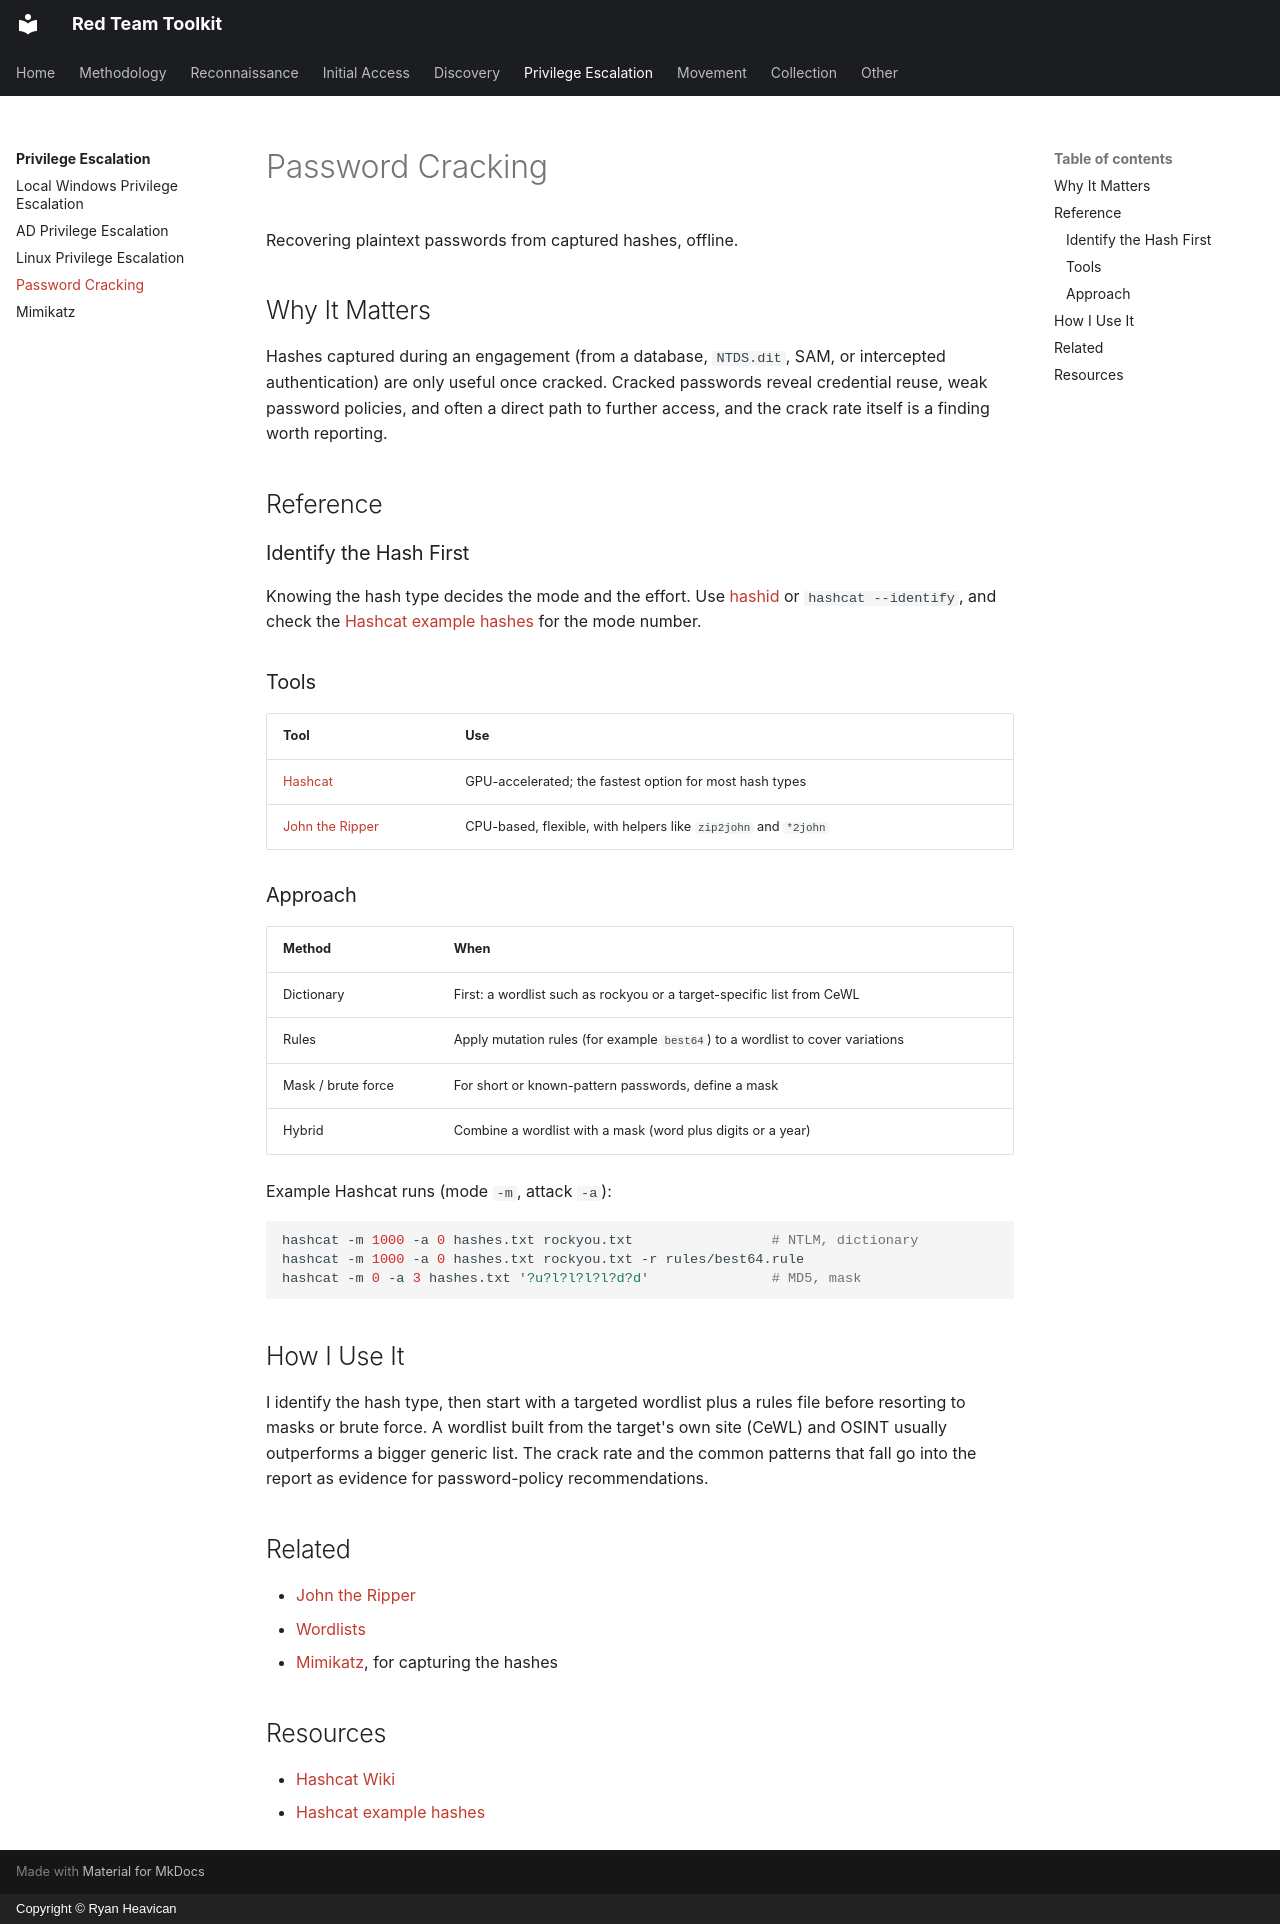

repository: EvolvingSysadmin/Red-Team-Toolkit · page: privilege-escalation/password-cracking/index.html · generator: mkdocs · copyright: Copyright © Ryan Heavican

# Password Cracking

Recovering plaintext passwords from captured hashes, offline.

## Why It Matters

Hashes captured during an engagement (from a database, `NTDS.dit`, SAM, or intercepted authentication) are only useful once cracked. Cracked passwords reveal credential reuse, weak password policies, and often a direct path to further access, and the crack rate itself is a finding worth reporting.

## Reference

### Identify the Hash First

Knowing the hash type decides the mode and the effort. Use [hashid](https://github.com/psypanda/hashID) or `hashcat --identify`, and check the [Hashcat example hashes](https://hashcat.net/wiki/doku.php?id=example_hashes) for the mode number.

### Tools

| Tool | Use |
| :--- | :--- |
| [Hashcat](https://hashcat.net/hashcat/) | GPU-accelerated; the fastest option for most hash types |
| [John the Ripper](https://www.openwall.com/john/) | CPU-based, flexible, with helpers like `zip2john` and `*2john` |

### Approach

| Method | When |
| :--- | :--- |
| Dictionary | First: a wordlist such as rockyou or a target-specific list from CeWL |
| Rules | Apply mutation rules (for example `best64`) to a wordlist to cover variations |
| Mask / brute force | For short or known-pattern passwords, define a mask |
| Hybrid | Combine a wordlist with a mask (word plus digits or a year) |

Example Hashcat runs (mode `-m`, attack `-a`):

```bash
hashcat -m 1000 -a 0 hashes.txt rockyou.txt                 # NTLM, dictionary
hashcat -m 1000 -a 0 hashes.txt rockyou.txt -r rules/best64.rule
hashcat -m 0 -a 3 hashes.txt '?u?l?l?l?l?d?d'               # MD5, mask
```

## How I Use It

I identify the hash type, then start with a targeted wordlist plus a rules file before resorting to masks or brute force. A wordlist built from the target's own site (CeWL) and OSINT usually outperforms a bigger generic list. The crack rate and the common patterns that fall go into the report as evidence for password-policy recommendations.

## Related

* [John the Ripper](https://www.openwall.com/john/)
* [Wordlists](../initial-access/wordlists.md)
* [Mimikatz](mimikatz.md), for capturing the hashes

## Resources

* [Hashcat Wiki](https://hashcat.net/wiki/)
* [Hashcat example hashes](https://hashcat.net/wiki/doku.php?id=example_hashes)
